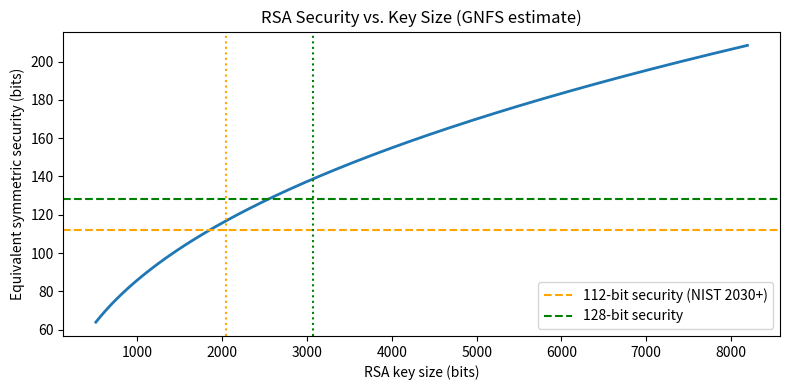

Write Python code to recreate this figure.
import math
import random

def extended_gcd(a, b):
    if b == 0:
        return a, 1, 0
    g, x, y = extended_gcd(b, a % b)
    return g, y, x - (a // b) * y

def mod_inverse(e, phi):
    g, x, _ = extended_gcd(e, phi)
    if g != 1:
        raise ValueError('Inverse does not exist')
    return x % phi

def is_prime(n, k=20):
    """Miller-Rabin primality test."""
    if n < 2: return False
    if n == 2: return True
    if n % 2 == 0: return False
    r, d = 0, n - 1
    while d % 2 == 0:
        r += 1; d //= 2
    for _ in range(k):
        a = random.randrange(2, n - 1)
        x = pow(a, d, n)
        if x in (1, n - 1): continue
        for _ in range(r - 1):
            x = pow(x, 2, n)
            if x == n - 1: break
        else:
            return False
    return True

# Small primes for demonstration only
p, q = 61, 53
n = p * q
phi_n = (p - 1) * (q - 1)
e = 17
d = mod_inverse(e, phi_n)

print(f'n = {n},  phi(n) = {phi_n}')
print(f'Public key:  (n={n}, e={e})')
print(f'Private key: (n={n}, d={d})')

message = 42
ciphertext = pow(message, e, n)
decrypted  = pow(ciphertext, d, n)
print(f'\nMessage:    {message}')
print(f'Ciphertext: {ciphertext}')
print(f'Decrypted:  {decrypted}')

import numpy as np
import matplotlib.pyplot as plt

bits = np.linspace(512, 8192, 500)
ln2 = np.log(2)

# GNFS complexity ~ exp((64/9)^(1/3) * (k*ln2)^(1/3) * (k*ln2*ln(k*ln2))^(2/3) )
# Equivalent symmetric security in bits ~ log2 of complexity
def gnfs_security(k):
    ln_n = k * ln2
    exponent = (64/9)**(1/3) * ln_n**(1/3) * (np.log(ln_n))**(2/3)
    return exponent / ln2  # bits of security

sec = gnfs_security(bits)

fig, ax = plt.subplots(figsize=(8, 4))
ax.plot(bits, sec, linewidth=2)
ax.axhline(112, color='orange', linestyle='--', label='112-bit security (NIST 2030+)')
ax.axhline(128, color='green',  linestyle='--', label='128-bit security')
ax.axvline(2048, color='orange', linestyle=':')
ax.axvline(3072, color='green',  linestyle=':')
ax.set_xlabel('RSA key size (bits)')
ax.set_ylabel('Equivalent symmetric security (bits)')
ax.set_title('RSA Security vs. Key Size (GNFS estimate)')
ax.legend()
plt.tight_layout()
plt.show()
